Run: headless pygame with SDL's dummy video driver; simulated clock (each Clock.tick advances the game by its frame time, no real sleeping); random seed 0; keys injected as events and as key.get_pressed() state; mouse plan: one left click at the window centre at the start of phase 2, then a move to the lower-right quarter at the start of phase 3.
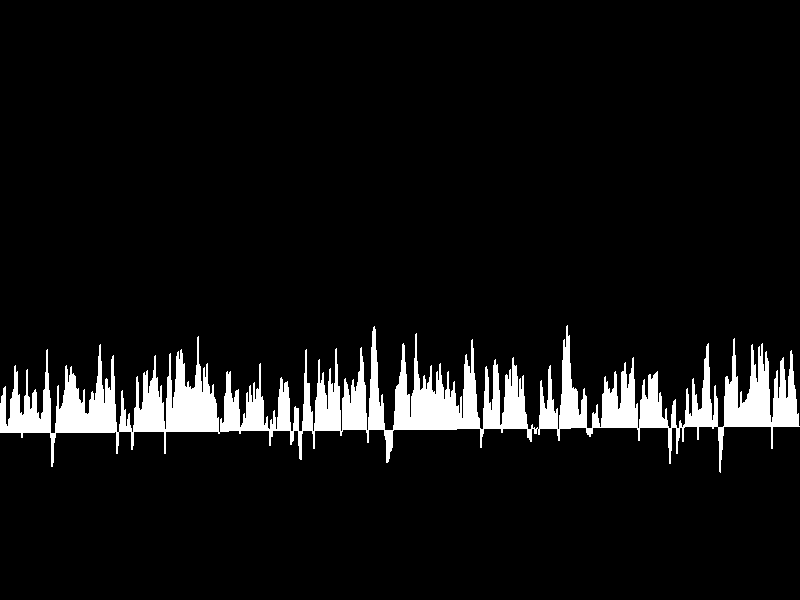
Frame 1 of 4 · flips 1–60 · no input
Frame 2 of 4 · flips 61–180 · clicked the window centre · tapped SPACE, RETURN · held RIGHT (→), D · screen unchanged from frame 1, image omitted
Frame 3 of 4 · flips 181–300 · moved the mouse to the lower-right quarter · held DOWN (↓), S · screen unchanged from frame 2, image omitted
Frame 4 of 4 · flips 301–420 · held LEFT (←), A, UP (↑), W · screen unchanged from frame 3, image omitted

The pygame program that drew these frames:

import pygame
import math
import random

# Initialisation de Pygame
pygame.init()

# Définition des couleurs
WHITE = (255, 255, 255)
BLACK = (0, 0, 0)
RED = (255, 0, 0)
GREEN = (0, 255, 0)

# Paramètres de la fenêtre
WIDTH, HEIGHT = 800, 600
WIN = pygame.display.set_mode((WIDTH, HEIGHT))
pygame.display.set_caption("Scorched Earth")

# Définition des constantes
GRAVITY = 0.25

# Génération du terrain aléatoire avec lissage
def generate_terrain():
    terrain = [random.randint(300, 500) for _ in range(WIDTH)]
    smooth_terrain = [sum(terrain[max(0, i - 2):min(WIDTH, i + 3)]) / min(5, i + 3, WIDTH - i + 2) for i in range(WIDTH)]
    return smooth_terrain

# Classe représentant les projectiles
class Projectile:
    def __init__(self, x, y, angle, power, color):
        self.x = x
        self.y = y
        self.angle = angle
        self.power = power
        self.color = color
        self.vel_x = math.cos(angle) * power
        self.vel_y = -math.sin(angle) * power
        self.time = 0

    def draw(self):
        pygame.draw.circle(WIN, self.color, (round(self.x), round(self.y)), 5)

    def move(self):
        self.x += self.vel_x
        self.y += self.vel_y
        self.vel_y += GRAVITY
        self.time += 1

# Fonction principale du jeu
def main():
    clock = pygame.time.Clock()
    run = True
    terrain = generate_terrain()
    projectiles = []

    while run:
        clock.tick(60)
        for event in pygame.event.get():
            if event.type == pygame.QUIT:
                run = False
            elif event.type == pygame.MOUSEBUTTONDOWN and event.button == 1:
                mouse_x, mouse_y = pygame.mouse.get_pos()
                angle = math.atan2(HEIGHT - mouse_y, mouse_x)
                power = math.hypot(mouse_x, HEIGHT - mouse_y) / 10
                projectiles.append(Projectile(0, HEIGHT, angle, power, GREEN))

        for projectile in projectiles:
            if projectile.x < 0 or projectile.y > terrain[round(projectile.x)]:
                projectiles.remove(projectile)
            projectile.move()

        WIN.fill(BLACK)
        pygame.draw.polygon(WIN, WHITE, [(i, terrain[i]) for i in range(WIDTH)])
        for projectile in projectiles:
            projectile.draw()

        pygame.display.update()

    pygame.quit()

if __name__ == "__main__":
    main()
